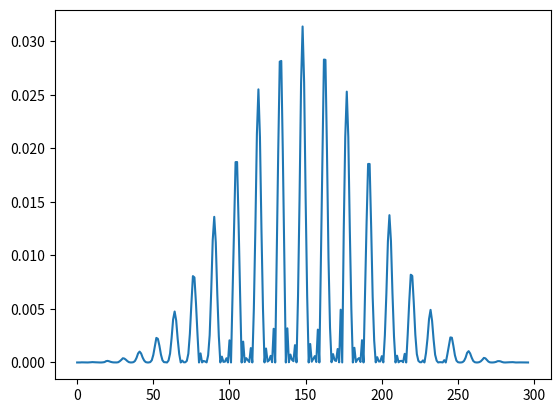

Generate this figure with matplotlib:
import numpy as np
import matplotlib.pylab as plt
import random as r


states = [0]

iters = 20
step = 1
step_extend = 20
for k in range(iters):
	states_new = []
	for i in range(len(states)):
		if(r.random() > .5):
			states_new.append(states[i]+step_extend)
			states_new.append(states[i]-step_extend)
		else:
			states_new.append(states[i]+step)
			states_new.append(states[i]-step)
	states = states_new

state_counts = [0]*iters*step_extend*2
probs = []

print(len(state_counts))

for i in range(len(states)):
	state_counts[states[i]+k*step_extend-1] += 1
for i in range(len(state_counts)):
	if(state_counts[i] > 0):
		probs.append(state_counts[i])

for i in range(len(probs)):
	probs[i] = float(probs[i]) / float(len(states))
lows =[]
for i in range(len(probs)):
	if(probs[i] < .01):
		lows.append(probs[i])
plt.plot(probs)
plt.show()